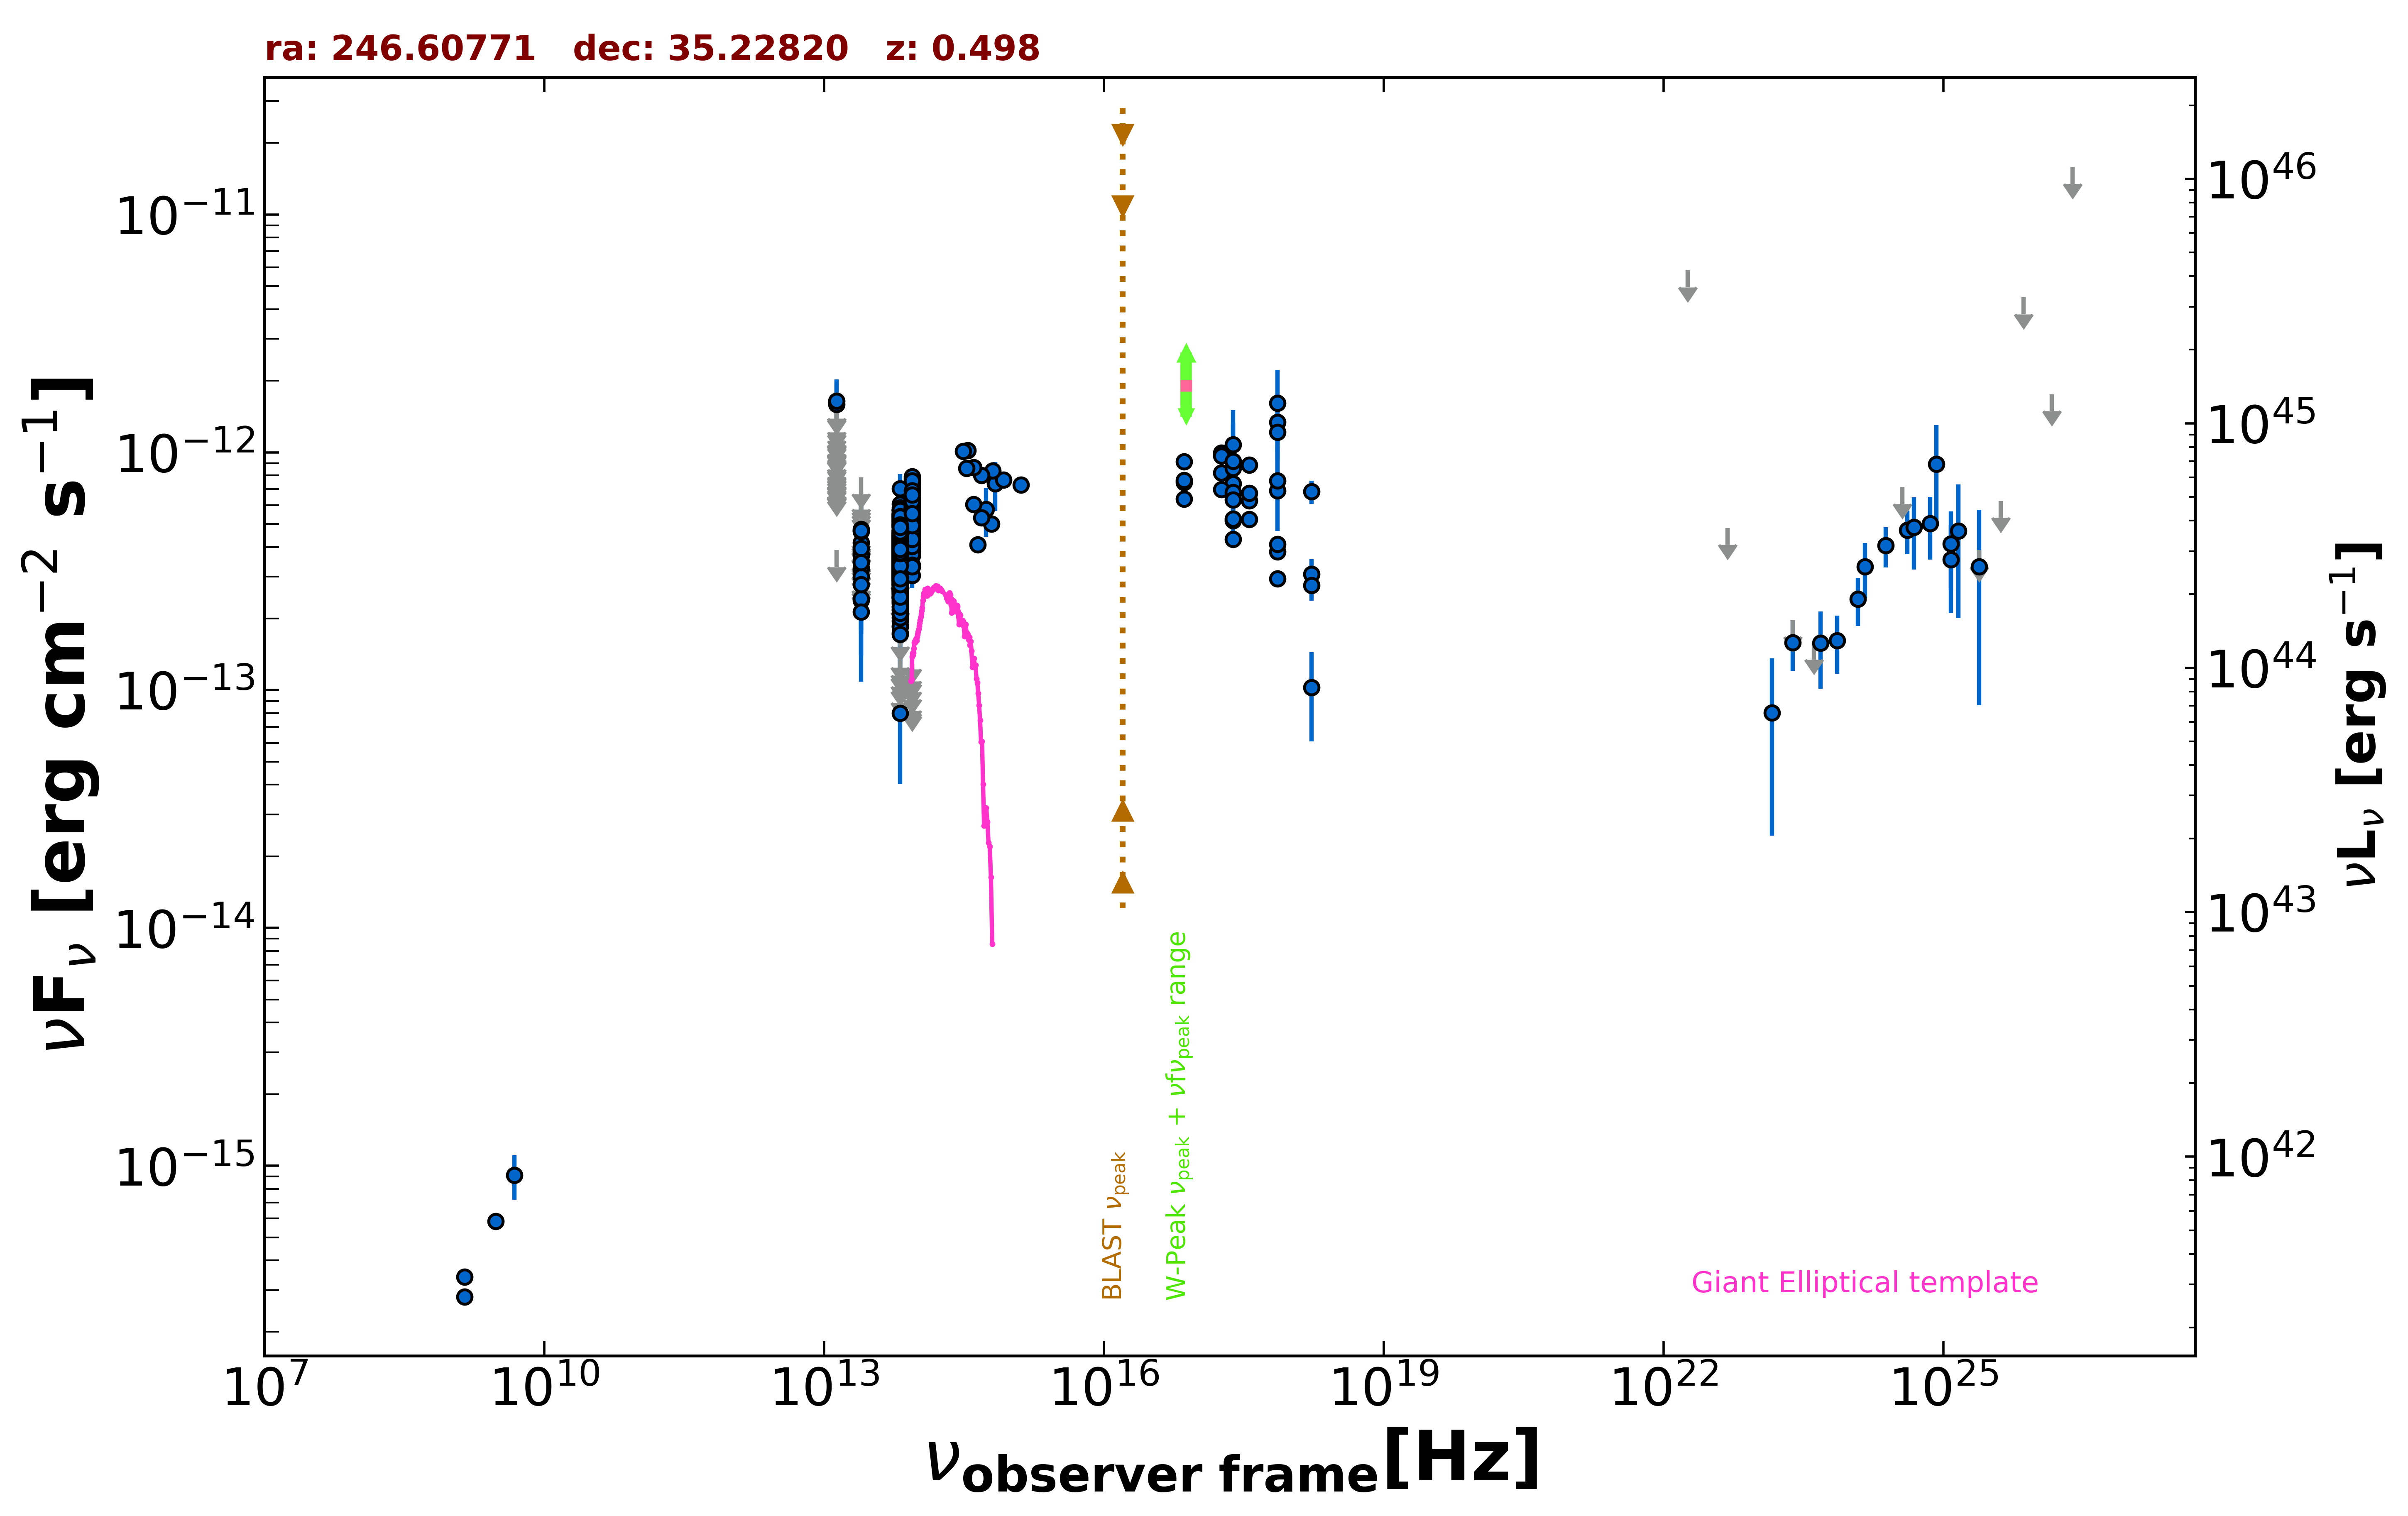

Data behind this chart, as committed beside it:
freq., flux, err_flux, MJD_start, MJD_end, flag, catalog, reference
1.400e+09, 2.807e-16, 2.000e-18, 55000, 55000, , FIRST, White et al. 1997  ApJ  475 479
1.400e+09, 3.402e-16, 1.120e-17, 55000, 55000, , NVSS, Condon et al. 1998  AJ  115  1693
3.000e+09, 5.848e-16, 6.800e-18, 55000, 55000, , VLASSQL, Gordon et al. 2021  ApJS  255  30
2.418e+17, 7.382e-13, 2.065e-14, 55000, 55000, , 4XMM-DR13, Webb et al. 2020  A&A  641  A136
7.253e+16, 7.467e-13, 1.840e-14, 55000, 55000, , 4XMM-DR13, Webb et al. 2020  A&A  641  A136
1.813e+17, 9.949e-13, 2.100e-14, 55000, 55000, , 4XMM-DR13, Webb et al. 2020  A&A  641  A136
3.627e+17, 8.848e-13, 2.050e-14, 55000, 55000, , 4XMM-DR13, Webb et al. 2020  A&A  641  A136
7.253e+17, 6.904e-13, 2.885e-14, 55000, 55000, , 4XMM-DR13, Webb et al. 2020  A&A  641  A136
1.692e+18, 6.838e-13, 7.655e-14, 55000, 55000, , 4XMM-DR13, Webb et al. 2020  A&A  641  A136
2.418e+17, 5.156e-13, 1.305e-14, 55000, 55000, , 4XMM-DR13, Webb et al. 2020  A&A  641  A136
7.253e+16, 7.627e-13, 1.525e-14, 55000, 55000, , 4XMM-DR13, Webb et al. 2020  A&A  641  A136
1.813e+17, 8.204e-13, 1.635e-14, 55000, 55000, , 4XMM-DR13, Webb et al. 2020  A&A  641  A136
3.627e+17, 6.274e-13, 1.495e-14, 55000, 55000, , 4XMM-DR13, Webb et al. 2020  A&A  641  A136
7.253e+17, 3.822e-13, 1.885e-14, 55000, 55000, , 4XMM-DR13, Webb et al. 2020  A&A  641  A136
1.692e+18, 3.077e-13, 4.710e-14, 55000, 55000, , 4XMM-DR13, Webb et al. 2020  A&A  641  A136
2.418e+17, 4.315e-13, 1.050e-14, 55000, 55000, , 4XMM-DR13, Webb et al. 2020  A&A  641  A136
7.253e+16, 6.370e-13, 1.190e-14, 55000, 55000, , 4XMM-DR13, Webb et al. 2020  A&A  641  A136
1.813e+17, 6.973e-13, 1.280e-14, 55000, 55000, , 4XMM-DR13, Webb et al. 2020  A&A  641  A136
3.627e+17, 5.223e-13, 1.170e-14, 55000, 55000, , 4XMM-DR13, Webb et al. 2020  A&A  641  A136
7.253e+17, 2.941e-13, 1.420e-14, 55000, 55000, , 4XMM-DR13, Webb et al. 2020  A&A  641  A136
1.692e+18, 2.757e-13, 3.815e-14, 55000, 55000, , 4XMM-DR13, Webb et al. 2020  A&A  641  A136
2.418e+17, 5.241e-13, 1.405e-14, 55000, 55000, , 4XMM-DR13, Webb et al. 2020  A&A  641  A136
7.253e+16, 9.133e-13, 2.435e-14, 55000, 55000, , 4XMM-DR13, Webb et al. 2020  A&A  641  A136
1.813e+17, 9.649e-13, 2.490e-14, 55000, 55000, , 4XMM-DR13, Webb et al. 2020  A&A  641  A136
3.627e+17, 6.721e-13, 2.165e-14, 55000, 55000, , 4XMM-DR13, Webb et al. 2020  A&A  641  A136
7.253e+17, 4.110e-13, 2.705e-14, 55000, 55000, , 4XMM-DR13, Webb et al. 2020  A&A  641  A136
1.692e+18, 1.025e-13, 4.168e-14, 55000, 55000, , 4XMM-DR13, Webb et al. 2020  A&A  641  A136
2.418e+17, 6.785e-13, 2.482e-13, 55000, 55000, , XMMSL2, Saxton et al. 2008  A&A  480  611
7.253e+17, 7.611e-13, 2.946e-13, 55000, 55000, , XMMSL2, Saxton et al. 2008  A&A  480  611
2.418e+17, 1.078e-12, 4.235e-13, 55000, 55000, , XMMSL2, Saxton et al. 2008  A&A  480  611
7.253e+17, 1.610e-12, 6.020e-13, 55000, 55000, , XMMSL2, Saxton et al. 2008  A&A  480  611
2.418e+17, 8.576e-13, 2.846e-13, 55000, 55000, , XMMSL2, Saxton et al. 2008  A&A  480  611
7.253e+17, 1.337e-12, 4.132e-13, 55000, 55000, , XMMSL2, Saxton et al. 2008  A&A  480  611
2.418e+17, 9.186e-13, 4.105e-13, 55000, 55000, , XMMSL2, Saxton et al. 2008  A&A  480  611
7.253e+17, 1.215e-12, 5.397e-13, 55000, 55000, , XMMSL2, Saxton et al. 2008  A&A  480  611
2.418e+17, 6.311e-13, 7.655e-14, 55000, 55000, , RASS, Boller et al. 2016  A&A  103  1
4.800e+09, 9.120e-16, 1.920e-16, 55000, 55000, , GB6, Gregory et al. 1996  ApJS  103  427
8.817e+13, 5.339e-13, 2.550e-15, 55000, 55000, , UNWISE, Schlafly et al. 2019  ApJS  240  30
6.517e+13, 3.711e-13, 3.250e-15, 55000, 55000, , UNWISE, Schlafly et al. 2019  ApJS  240  30
8.817e+13, 6.887e-13, 1.585e-14, 55000, 55000, , WISE, Wright et al. 2010  AJ  140  1868
6.517e+13, 5.117e-13, 1.320e-14, 55000, 55000, , WISE, Wright et al. 2010  AJ  140  1868
2.498e+13, 2.385e-13, 2.660e-14, 55000, 55000, , WISE, Wright et al. 2010  AJ  140  1868
1.363e+13, 3.876e-13, 0.000e+00, 55000, 55000, UL, WISE, Wright et al. 2010  AJ  140  1868
8.817e+13, 3.740e-13, 4.035e-14, 57068, 57068, , NEOWISE, Mainzer et al. 2014  ApJ  792  30
6.517e+13, 3.476e-13, 3.785e-14, 57068, 57068, , NEOWISE, Mainzer et al. 2014  ApJ  792  30
8.817e+13, 4.270e-13, 2.715e-14, 57068, 57068, , NEOWISE, Mainzer et al. 2014  ApJ  792  30
6.517e+13, 2.477e-13, 3.410e-14, 57068, 57068, , NEOWISE, Mainzer et al. 2014  ApJ  792  30
8.817e+13, 4.078e-13, 2.520e-14, 57068, 57068, , NEOWISE, Mainzer et al. 2014  ApJ  792  30
6.517e+13, 3.109e-13, 4.045e-14, 57068, 57068, , NEOWISE, Mainzer et al. 2014  ApJ  792  30
8.817e+13, 4.871e-13, 2.740e-14, 57068, 57068, , NEOWISE, Mainzer et al. 2014  ApJ  792  30
6.517e+13, 3.759e-13, 4.090e-14, 57068, 57068, , NEOWISE, Mainzer et al. 2014  ApJ  792  30
8.817e+13, 4.674e-13, 2.715e-14, 57068, 57068, , NEOWISE, Mainzer et al. 2014  ApJ  792  30
6.517e+13, 2.716e-13, 3.510e-14, 57068, 57068, , NEOWISE, Mainzer et al. 2014  ApJ  792  30
8.817e+13, 4.362e-13, 2.530e-14, 57068, 57068, , NEOWISE, Mainzer et al. 2014  ApJ  792  30
6.517e+13, 2.646e-13, 3.990e-14, 57068, 57068, , NEOWISE, Mainzer et al. 2014  ApJ  792  30
8.817e+13, 4.769e-13, 2.900e-14, 57065, 57065, , NEOWISE, Mainzer et al. 2014  ApJ  792  30
6.517e+13, 3.118e-13, 4.120e-14, 57065, 57065, , NEOWISE, Mainzer et al. 2014  ApJ  792  30
8.817e+13, 4.831e-13, 2.625e-14, 57068, 57068, , NEOWISE, Mainzer et al. 2014  ApJ  792  30
6.517e+13, 3.262e-13, 4.095e-14, 57068, 57068, , NEOWISE, Mainzer et al. 2014  ApJ  792  30
8.817e+13, 4.614e-13, 2.635e-14, 57068, 57068, , NEOWISE, Mainzer et al. 2014  ApJ  792  30
... 1,001 more rows
